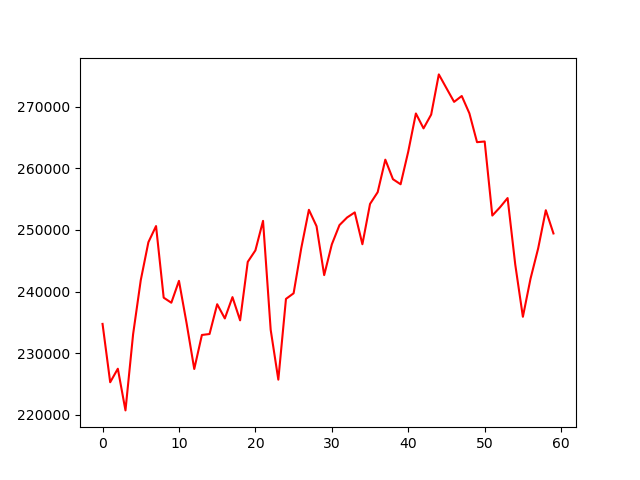

Data behind this chart, as committed beside it:
, 0
0, 234739
1, 225258
2, 227456
3, 220684
4, 233073
5, 241844
6, 248016
7, 250636
8, 239002
9, 238180
10, 241733
11, 234827
12, 227411
13, 232940
14, 233096
15, 237936
16, 235627
17, 239090
18, 235316
19, 244819
20, 246684
21, 251480
22, 233784
23, 225680
24, 238802
25, 239712
26, 247039
27, 253278
28, 250614
29, 242665
30, 247661
31, 250792
32, 252035
33, 252857
34, 247683
35, 254233
36, 256143
37, 261427
38, 258252
39, 257430
40, 262737
41, 268932
42, 266512
43, 268754
44, 275282
45, 273039
46, 270819
47, 271774
48, 268954
49, 264269
50, 264380
51, 252346
52, 253678
53, 255188
54, 244397
55, 235893
56, 242088
57, 247017
58, 253212
59, 249437
